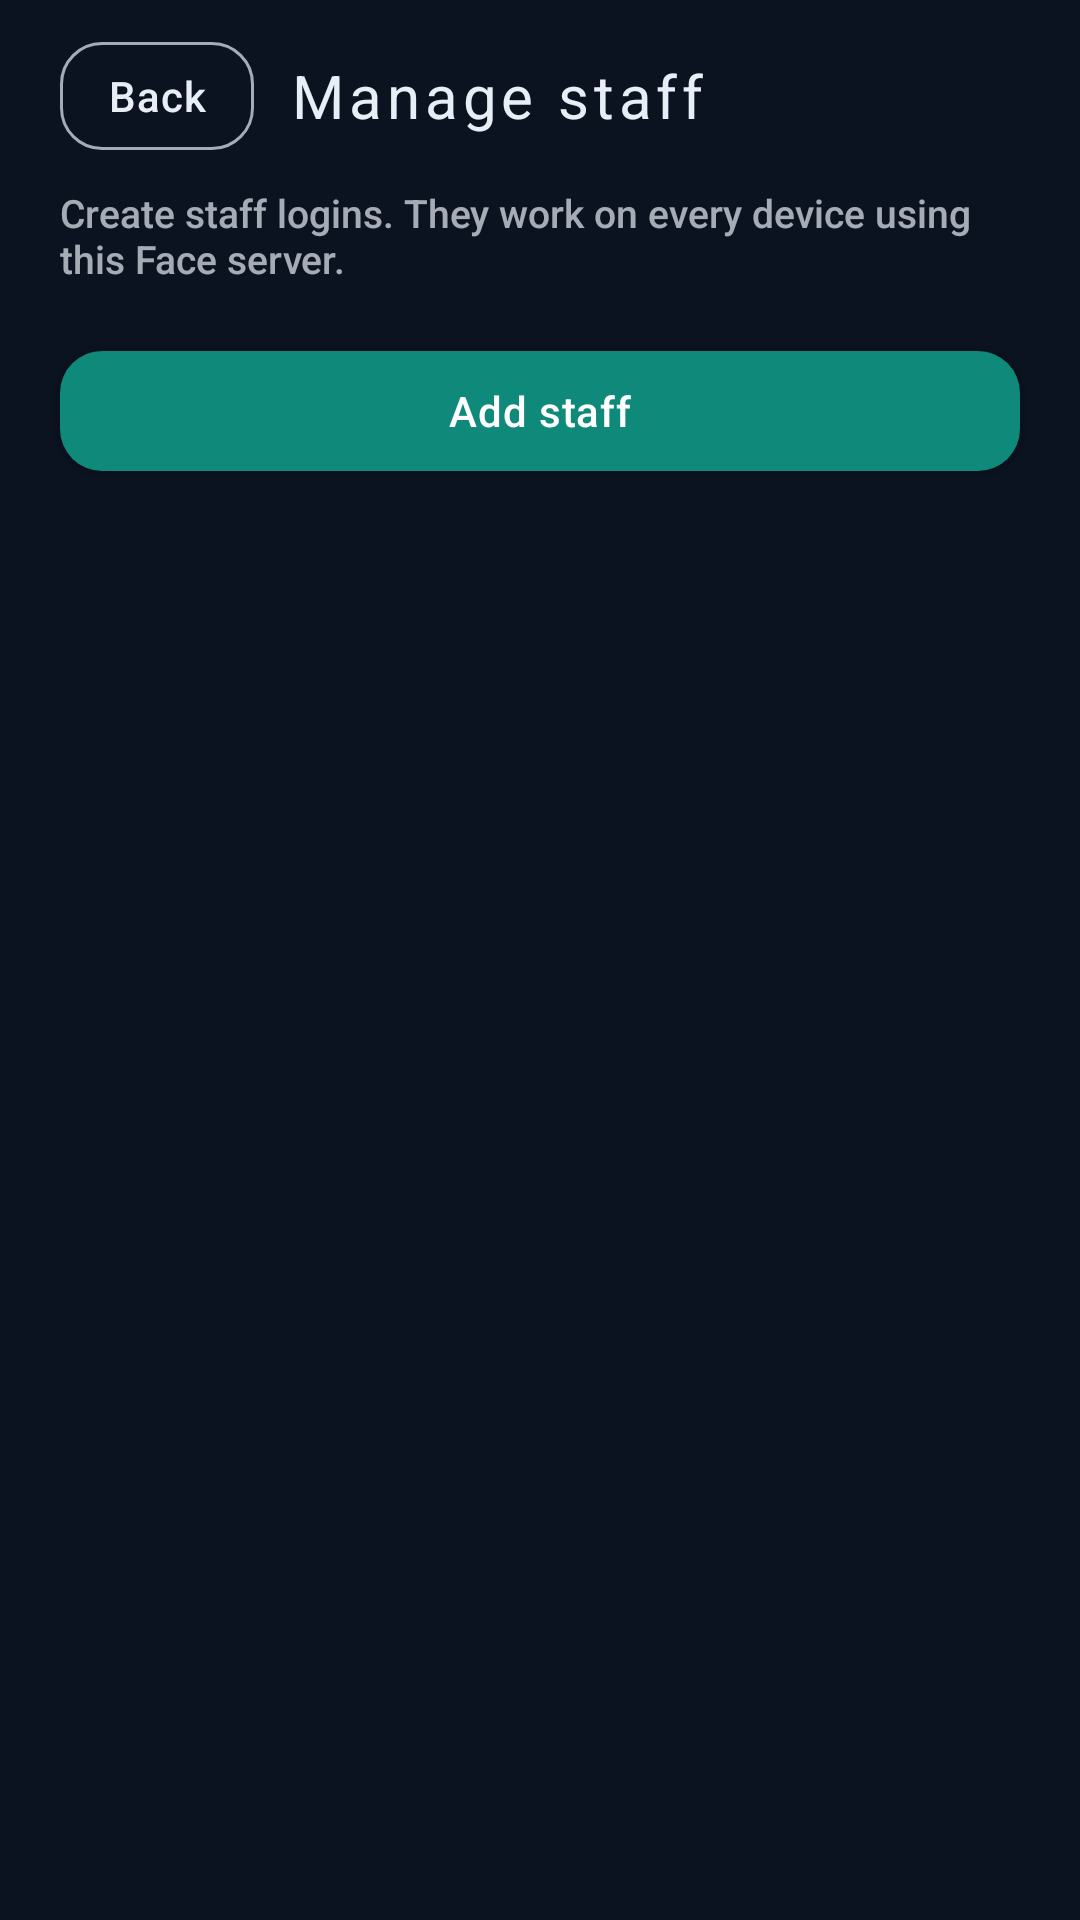

Layout XML and referenced resources for this Android screen:
<!-- AndroidManifest.xml: application theme Theme.FaceVerifyKiosk -->
<!-- res/layout/activity_staff_users.xml -->
<?xml version="1.0" encoding="utf-8"?>
<LinearLayout xmlns:android="http://schemas.android.com/apk/res/android"
    xmlns:app="http://schemas.android.com/apk/res-auto"
    android:id="@+id/root"
    android:layout_width="match_parent"
    android:layout_height="match_parent"
    android:background="@color/ink"
    android:clipToPadding="false"
    android:orientation="vertical"
    android:paddingTop="8dp">

    <LinearLayout
        android:layout_width="match_parent"
        android:layout_height="wrap_content"
        android:gravity="center_vertical"
        android:orientation="horizontal"
        android:paddingHorizontal="20dp">

        <com.google.android.material.button.MaterialButton
            android:id="@+id/btnBack"
            style="@style/Widget.FaceVerify.Button.Ghost"
            android:layout_width="wrap_content"
            android:layout_height="wrap_content"
            android:minWidth="0dp"
            android:text="@string/back" />

        <TextView
            style="@style/Text.FaceVerify.Brand"
            android:layout_width="0dp"
            android:layout_height="wrap_content"
            android:layout_marginStart="12dp"
            android:layout_weight="1"
            android:text="@string/staff_manage_title"
            android:textAllCaps="false"
            android:textSize="20sp" />
    </LinearLayout>

    <TextView
        android:layout_width="match_parent"
        android:layout_height="wrap_content"
        android:paddingHorizontal="20dp"
        android:paddingTop="6dp"
        android:text="@string/staff_manage_hint"
        android:textColor="@color/mist_dim"
        android:textSize="13sp" />

    <com.google.android.material.button.MaterialButton
        android:id="@+id/btnAddStaff"
        style="@style/Widget.FaceVerify.Button"
        android:layout_width="match_parent"
        android:layout_height="wrap_content"
        android:layout_marginHorizontal="20dp"
        android:layout_marginTop="16dp"
        android:text="@string/staff_add" />

    <androidx.recyclerview.widget.RecyclerView
        android:id="@+id/usersList"
        android:layout_width="match_parent"
        android:layout_height="0dp"
        android:layout_marginTop="12dp"
        android:layout_weight="1"
        android:clipToPadding="false"
        android:paddingHorizontal="12dp"
        android:paddingBottom="20dp" />

    <TextView
        android:id="@+id/emptyState"
        android:layout_width="match_parent"
        android:layout_height="wrap_content"
        android:gravity="center"
        android:padding="24dp"
        android:text="@string/staff_empty"
        android:textColor="@color/mist_dim"
        android:visibility="gone" />
</LinearLayout>
<!-- resources referenced by this layout -->
<resources>
  <color name="ink">#FF0B1220</color>
  <color name="mist_dim">#B3E8EEF5</color>
  <string name="back">Back</string>
  <string name="staff_add">Add staff</string>
  <string name="staff_empty">No users yet</string>
  <string name="staff_manage_hint">Create staff logins. They work on every device using this Face server.</string>
  <string name="staff_manage_title">Manage staff</string>
  <style name="Text.FaceVerify.Brand" parent="TextAppearance.MaterialComponents.Headline5">
          <item name="android:textColor">@color/mist</item>
          <item name="android:textSize">22sp</item>
          <item name="android:letterSpacing">0.08</item>
          <item name="android:fontFamily">sans-serif-medium</item>
          <item name="android:textAllCaps">true</item>
      </style>
  <style name="Widget.FaceVerify.Button" parent="Widget.MaterialComponents.Button">
          <item name="android:textAllCaps">false</item>
          <item name="android:letterSpacing">0.02</item>
          <item name="cornerRadius">14dp</item>
          <item name="backgroundTint">@color/teal</item>
          <item name="android:minHeight">52dp</item>
          <item name="android:paddingLeft">20dp</item>
          <item name="android:paddingRight">20dp</item>
      </style>
  <style name="Widget.FaceVerify.Button.Ghost" parent="Widget.MaterialComponents.Button.OutlinedButton">
          <item name="android:textAllCaps">false</item>
          <item name="strokeColor">@color/mist_dim</item>
          <item name="strokeWidth">1dp</item>
          <item name="cornerRadius">14dp</item>
          <item name="android:textColor">@color/mist</item>
          <item name="android:minHeight">48dp</item>
          <item name="rippleColor">@color/teal_bright</item>
      </style>
  <style name="Theme.FaceVerifyKiosk" parent="Theme.MaterialComponents.DayNight.NoActionBar">
          <item name="colorPrimary">@color/teal</item>
          <item name="colorPrimaryVariant">@color/ink_soft</item>
          <item name="colorSecondary">@color/amber</item>
          <item name="colorOnPrimary">@color/white</item>
          <item name="colorOnSecondary">@color/ink</item>
          <item name="android:statusBarColor">@android:color/transparent</item>
          <item name="android:navigationBarColor">@android:color/transparent</item>
          <item name="android:windowBackground">@color/ink</item>
          <item name="android:windowDrawsSystemBarBackgrounds">true</item>
          <item name="android:enforceStatusBarContrast">false</item>
          <item name="android:enforceNavigationBarContrast">false</item>
          <item name="android:fontFamily">sans-serif-medium</item>
          <item name="materialButtonStyle">@style/Widget.FaceVerify.Button</item>
          <item name="textInputStyle">@style/Widget.FaceVerify.TextInput</item>
      </style>
  <color name="mist">#FFE8EEF5</color>
  <color name="teal">#FF0F8A7A</color>
  <color name="teal_bright">#FF1BB8A5</color>
  <color name="ink_soft">#FF141C2B</color>
  <color name="amber">#FFE0A100</color>
  <color name="white">#FFFFFFFF</color>
  <style name="Widget.FaceVerify.TextInput" parent="Widget.MaterialComponents.TextInputLayout.OutlinedBox">
          <item name="boxBackgroundColor">@color/field_bg</item>
          <item name="boxStrokeColor">@color/teal</item>
          <item name="hintTextColor">@color/mist_dim</item>
          <item name="android:textColorHint">@color/mist_dim</item>
      </style>
  <color name="field_bg">#FF1A2436</color>
</resources>
